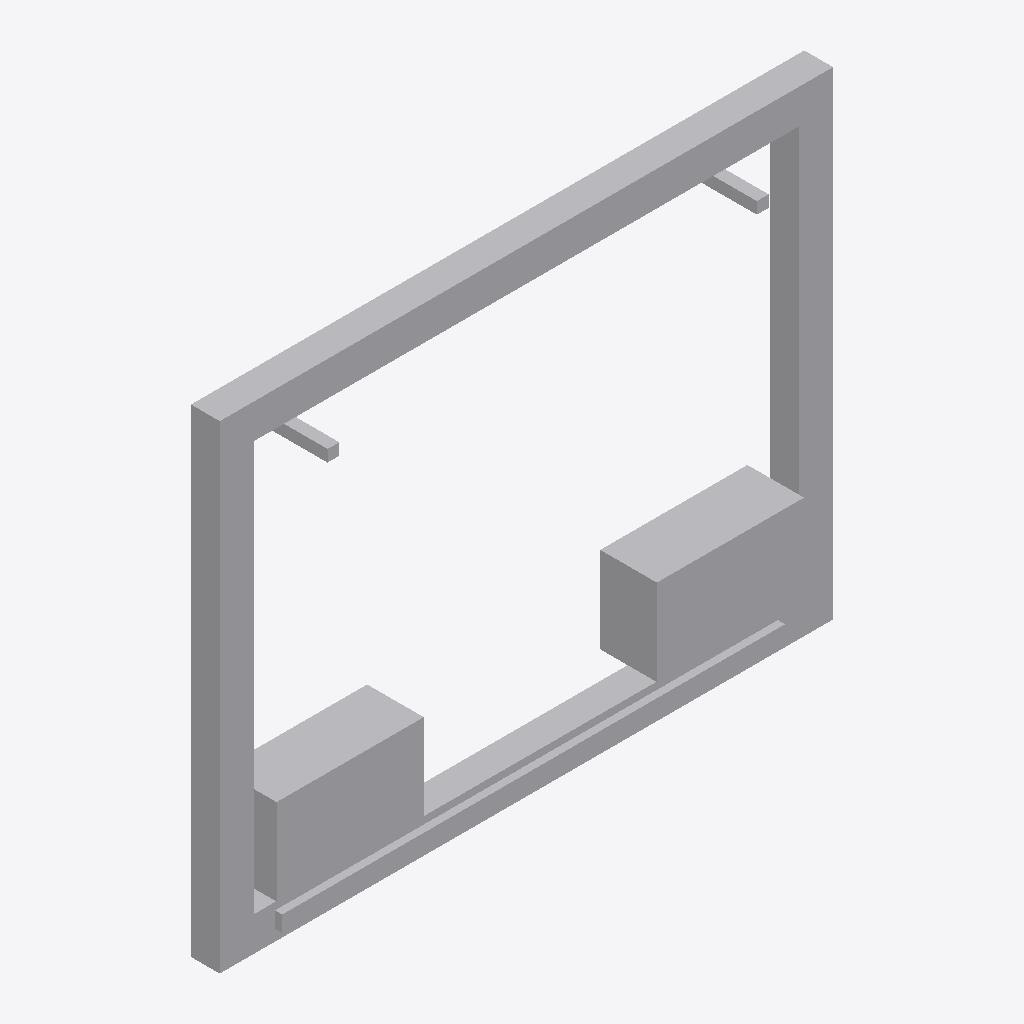
Isometric view of an IFC building model (IFC-SPF (STEP), schema IFC4X3, length unit metre), seen from the south-west, elements coloured by IFC class: 1 other element (light grey).
Extent 2.5 m × 0.3 m × 1.9 m (x, y, z). Elements (1): 1 IfcBuildingElementProxy.

HEADER;
FILE_DESCRIPTION(('ViewDefinition [CoordinationView]'),'2;1');
FILE_NAME('LM3-FAS-P030.ifc','2026-08-30T00:00:00+00:00',('OpenSourceRail'),('OpenSourceRail'),'IfcOpenShell 0.8.5','OpenSourceRail deterministic LM3 product-library','design-reference / not for construction');
FILE_SCHEMA(('IFC4X3'));
ENDSEC;
DATA;
#1=IFCPROJECT('0pmPfDcRLTffcbjyWhFllJ',$,'LM3-FAS-P030 — front glazing/lamp EPDM seal, drain rail, washer sleeve, and edge-closeout kit','Design-reference geometry and assembly hierarchy only; supplier freeze, released drawings/tolerances, calculations, qualified processes and first-article tests remain mandatory.',$,$,$,(#12),#7);
#2=IFCSITE('0QXI0y0rLSQvFhHqc02iz5',$,'LM3 product library',$,$,#18,$,$,.ELEMENT.,$,$,$,$,$);
#3=IFCBUILDING('0bUaDgjDLPkwtKI0ZF2Ryp',$,'LM3 assembly inspection fixture',$,$,#21,$,$,.ELEMENT.,$,$,$);
#28=IFCBUILDINGELEMENTPROXY('0OFGgyj9HOqPj$KAOsgayn',$,'front glazing/lamp EPDM seal, drain rail, washer sleeve, and edge-closeout kit','Kitted replaceable elastomers and drains isolate glass, lamp, washer, and cowl split lines while leaving earth straps and service connectors visible.',$,#100,#96,'LM3-FAS-P030',$);
ENDSEC;
